Run: headless pygame with SDL's dummy video driver; simulated clock (each Clock.tick advances the game by its frame time, no real sleeping); random seed 0; keys injected as events and as key.get_pressed() state; mouse plan: one left click at the window centre at the start of phase 2, then a move to the lower-right quarter at the start of phase 3.
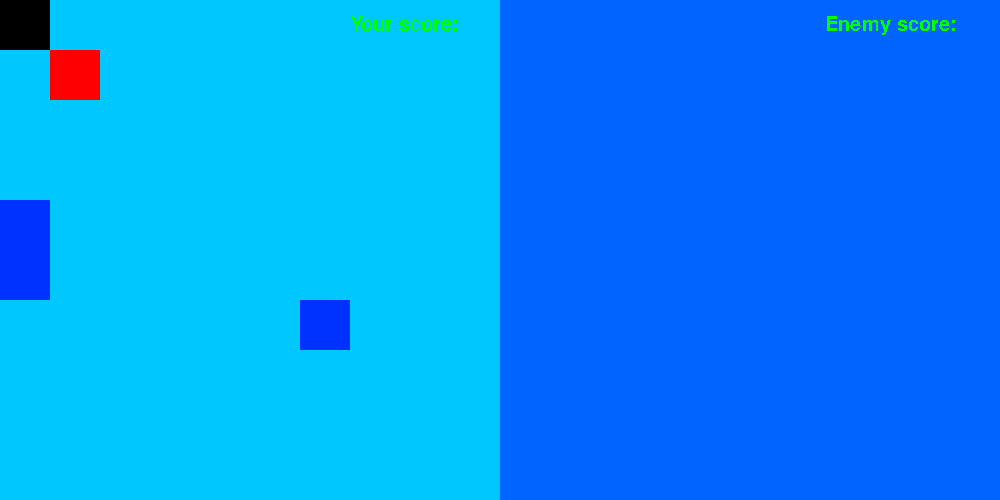
Frame 1 of 4 · flips 1–60 · no input
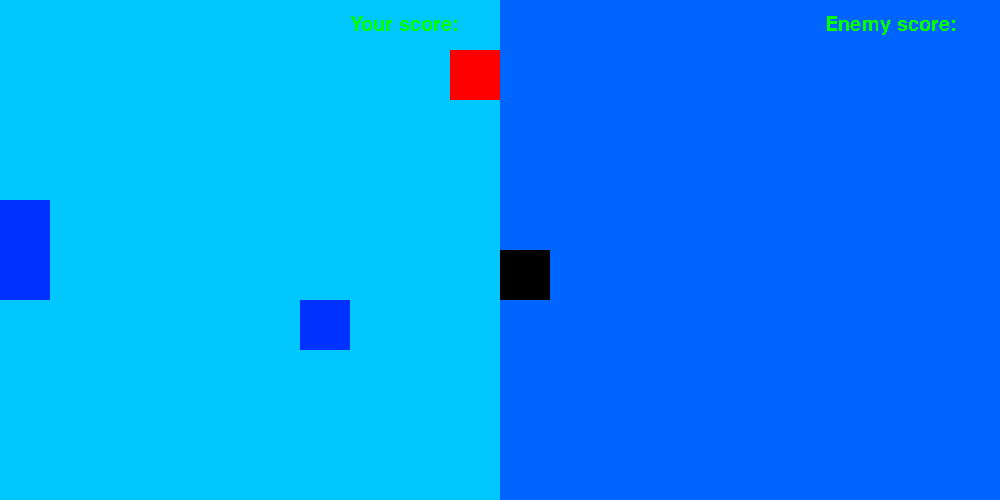
Frame 2 of 4 · flips 61–180 · clicked the window centre · tapped SPACE, RETURN · held RIGHT (→), D
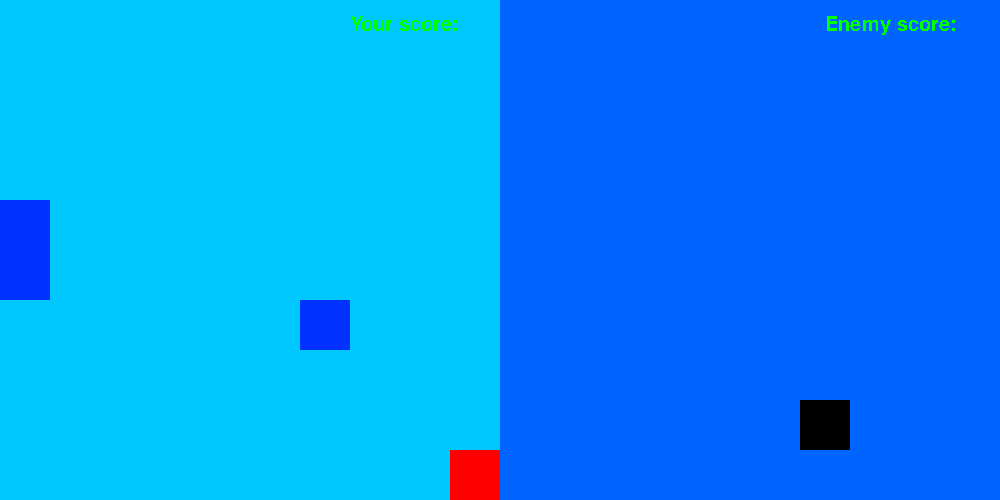
Frame 3 of 4 · flips 181–300 · moved the mouse to the lower-right quarter · held DOWN (↓), S
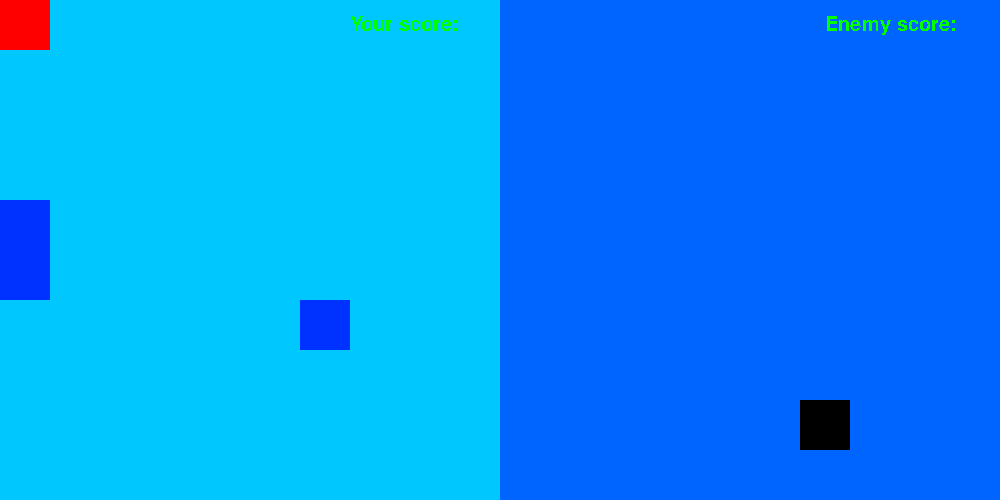
Frame 4 of 4 · flips 301–420 · held LEFT (←), A, UP (↑), W

The pygame program that drew these frames:

import pygame
import time
import random

pygame.init()
pygame.font.init()

win = pygame.display.set_mode((1000, 500))  # set display to a size of 1000x500 pixels

pygame.display.set_caption("Battleships")  # name this screen "Battleships"

black = (0, 0, 0)
white = (255, 255, 255)
red = (200, 0, 0)
green = (0, 200, 0)
bright_red = (255, 0, 0)
bright_green = (0, 255, 0)

myfont = pygame.font.SysFont('arial bold', 30)
textsurface1 = myfont.render('Your score: ', False, (0, 255, 0))  # add in score keeping variable
textsurface2 = myfont.render('Enemy score: ', False, (0, 255, 0))

x = 50
y = 50
width = 50
height = 50
vel = 50

x1 = 50
x2 = 50

ship1smallxrand = random.randint(0, 9)
ship1smallyrand = random.randint(0, 9)
ship1smallx = ship1smallxrand * 50
ship1smally = ship1smallyrand * 50

ship2mediumxrand = random.randint(0, 9)
ship2mediumyrand = random.randint(0, 9)
ship2mediumx = ship2mediumxrand * 50
ship2mediumy = ship2mediumyrand * 50

run = True
while run:
    pygame.time.delay(100)

    for event in pygame.event.get():
        if event.type == pygame.QUIT:  # when the player presses the Exit button in the top right the window will close
            run = False

    playershots = []

    ship1 = pygame.mouse.get_pos()

    keys = pygame.key.get_pressed()

    if keys[pygame.K_LEFT] and x > vel - width:
        x = x - vel
    if keys[pygame.K_RIGHT] and x < 500 - width:
        x = x + vel
    if keys[pygame.K_UP] and y > vel - height:
        y = y - vel
    if keys[pygame.K_DOWN] and y < 500 - height:
        y = y + vel

    win.fill((0, 0, 0))
    pygame.draw.rect(win, (255, 0, 0),
                     (x, y, width, height))  # player hit selector moves by 50 pixels each time is 50x50
    pygame.draw.rect(win, (0, 200, 255), (0, 0, 500, 500))  # left side player hit side and enemy ship locations
    pygame.draw.rect(win, (0, 100, 255), (500, 0, 500, 500))  # right side player ships and enemy hit
    pygame.draw.rect(win, (0, 50, 255), (
    ship1smallx, ship1smally, 50, 50))  # enemy first ship blends in with background coordinates decided using random
    pygame.draw.rect(win, (0, 50, 255), (ship2mediumx, ship2mediumy, 50, 100))
    pygame.draw.rect(win, (0, 0, 0), ((ship1[0] // 50) * 50, (ship1[1] // 50) * 50, 50, 50))  # using mouse create ships
    pygame.draw.rect(win, (255, 0, 0),
                     (x, y, width, height))  # player hit selector moves by 50 pixels each time is 50x50
    win.blit(textsurface1, (350, 15))
    win.blit(textsurface2, (825, 15))
    pygame.display.update()
